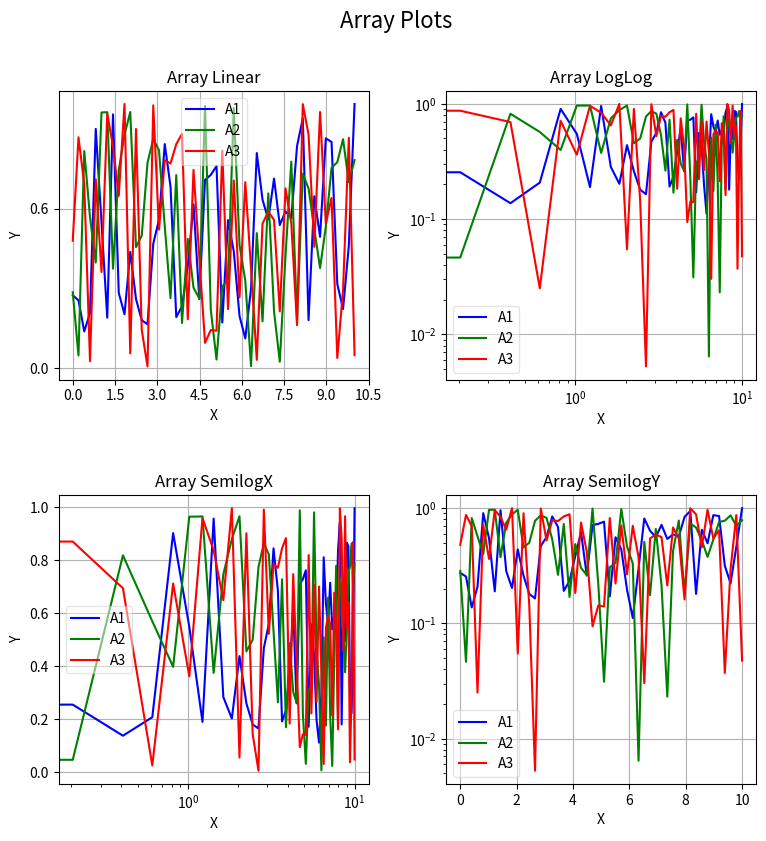
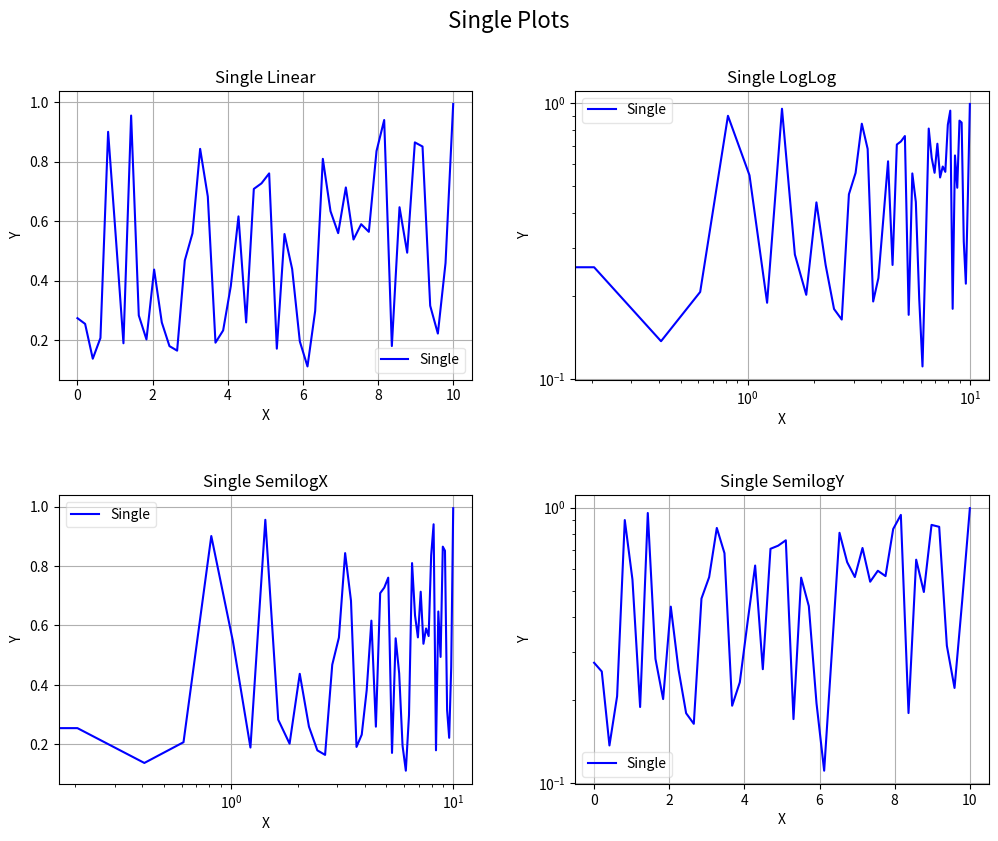
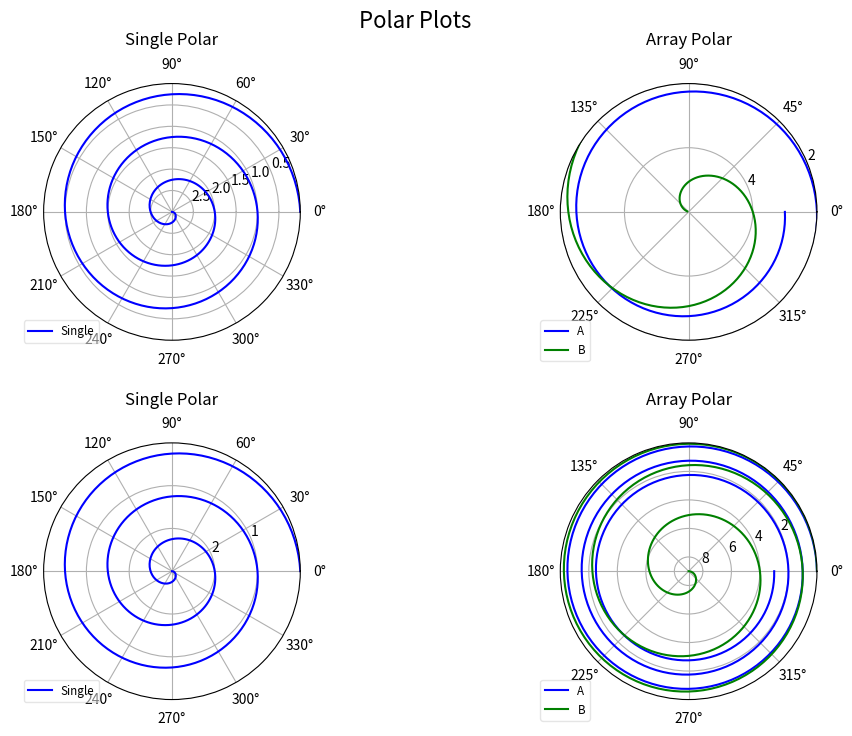

Reproduce these figures in Python, in order.
#  $Id$
#  $HeadURL$

################################################################
# The contents of this file are subject to the Mozilla Public License
# Version 1.1 (the "License"); you may not use this file except in
# compliance with the License. You may obtain a copy of the License at
# http://www.mozilla.org/MPL/

# Software distributed under the License is distributed on an "AS IS"
# basis, WITHOUT WARRANTY OF ANY KIND, either express or implied. See the
# License for the specific language governing rights and limitations
# under the License.

# The Original Code is part of the PyRadi toolkit.

# The Initial Developer of the Original Code is CJ Willers, 
# Portions created by CJ Willers are Copyright (C) 2006-2012
# All Rights Reserved.

# Contributor(s): ______________________________________.
################################################################


## This class provides a basic plotting capability, with a 
## minimum number of lines.

#prepare so long for Python 3
from __future__ import division
from __future__ import print_function
from __future__ import unicode_literals

import numpy
import math
import sys

import matplotlib as mpl
import matplotlib.pyplot as plt
from matplotlib.font_manager import FontProperties


class plotter:
    """ Encapsulates a plotting environment, optimized for 
    radiometry plots.
    
    This class provides a wrapper around Matplotlib to provide a plotting 
    environment specialised towards radiometry results.  These functions
    were developed to provide well labelled plots by entering only one or two lines.
    
    Provision is made for plots containing subplots (i.e. multiple plots on the same figure),
    linear scale and log scale plots, and cartesian and polar plots.
    """
    
    ############################################################
    ##
    def __init__(self,fignumber=0,subpltnrow=1,subpltncol=1,\
                 figuretitle='', 
                 figsize=(9,9)):
        """Class constructor 
        
        The constructor defines the number for this figure, allowing future reference 
        to this figure. The number of subplot rows and columns allow the user to define
        the subplot configuration.  The user can also provide a title to be
        used for the figure (centred on top) and finally, the size of the figure in inches
        can be specified to scale the text relative to the figure.
        
            Args:
                | fignumber (int): the plt figure number, must be supplied
                | subpltnrow (int): subplot number of rows
                | subpltncol (int): subplot number of columns
                | figuretitle (string): the overall heading for the figure
                | figsize ((w,h)): the figure size in inches
                
            Returns:
                | Nothing. Creates the figure for subequent use.
        
            Raises:
                | No exception is raised.
        """
    
        version=mpl.__version__.split('.')
        vnum=float(version[0]+'.'+version[1])
        
        if vnum<1.1:
            print('Install Matplotlib 1.1 or later')
            print('current version is {0}'.format(vnum))
            sys.exit(-1)
    
        self.figurenumber = fignumber
        self.nrow=subpltnrow
        self.ncol=subpltncol
        self.figuretitle = figuretitle

        self.fig = plt.figure(self.figurenumber, frameon=False)
        self.fig.set_size_inches(figsize[0], figsize[1]) 
        self.fig.clear()

        # width reserved for space between subplots
        self.fig.subplots_adjust(wspace=0.25)
        #height reserved for space between subplots
        self.fig.subplots_adjust(hspace=0.4)
        #height reserved for top of the subplots of the figure
        self.fig.subplots_adjust(top=0.88)
        
        self.plotCol=['b', 'g', 'r', 'c', 'm', 'y', 'k', \
            'b--', 'g--', 'r--', 'c--', 'm--', 'y--', 'k--']
            
        self.figtitle=plt.gcf().text(.5,.95,figuretitle,\
                    horizontalalignment='center',\
                    fontproperties=FontProperties(size=16))
                    
        self.bbox_extra_artists=[]
        self.bbox_extra_artists.append(self.figtitle)
        


    ############################################################
    ##
    def BuildPlotCol(self, plotCol, n):
        """Returns a sequence of default colour styles of 
           appropriate length.
           
           The constructor provides a sequence with length 14 pre-defined plot styles.
           The user can define a new sequence if required.  
           This function modulus-folds either sequence, in case longer sequences are required.
           
            Args:
                | plotCol ([strings]): User-supplied list  of plotting styles(can be empty []).
                | n (int): Length of required sequence.
                
            Returns:
                | A list with sequence of plot styles, of required length.
        
            Raises:
                | No exception is raised.
        """
        if not plotCol:
            return [self.plotCol[i % len(self.plotCol)] \
                                         for i in range(n)]
        else:
            return [plotCol[i % len(plotCol)] \
                                         for i in range(n)]

    ############################################################
    ##
    def SaveFig(self, filename='mpl.png',dpi=100,bbox_inches='tight',\
                pad_inches=0.1):
        """Save the plot to a disk file, using filename, dpi specification and bounding box limits.
        
        One of matplotlib's design choices is a bounding box strategy  which may result in a bounding box
        that is smaller than the size of all the objects on the page.  It took a while to figure this out, 
        but the current default values for bbox_inches and pad_inches seem to create meaningful
        bounding boxes. These are however larger than the true bounding box. You still need a 
        tool such as epstools or Adobe Acrobat to trim eps files to the true bounding box.
        
            Args:
                | filename (string): output filename to write plot, file ext 
                | dpi (int): the resolution of the graph in dots per inch
                | bbox_inches: see matplotlib docs for more detail.
                | pad_inches: see matplotlib docs for more detail.
                
                
            Returns:
                | Nothing. Saves a file to disk.
                
            Raises:
                | No exception is raised.
        """
        if len(filename)>0:
            plt.savefig(filename, dpi=dpi, bbox_inches=bbox_inches, 
                        pad_inches=pad_inches,\
                        bbox_extra_artists= self.bbox_extra_artists)

    ############################################################
    ##
    def GetPlot(self):
        """Returns the current plot
        
            Args:        
                | None
                
            Returns:
                | A handle to the current plot.
        
            Raises:
                | No exception is raised.
        """
        return self.fig

    ############################################################
    ##
    def Plot(self, plotnum, ptitle, xlabel, ylabel, x, y, \
                    plotCol=[], label=[],legendAlpha=0.0, \
                    pltaxis=[0, 0, 0, 0], MaxNX=0, MaxNY=0):
        """Cartesian plot on linear scales for abscissa and ordinates.
        
        Given an existing figure, this function plots in a specified subplot position. 
        The function arguments are described below in some detail. Note that the y-values
        or ordinates can be more than one column, each column representing a different
        line in the plot. This is convenient if large arrays of data must be plotted. If more 
        than one column is present, the label argument can contain the legend labels for 
        each of the columns/lines.  The pltaxis argument defines the min/max scale values 
        for the x and y axes.
        
            Args:
                | plotnum (int): subplot number
                | ptitle (string): plot title
                | xlabel (string): x axis label
                | ylabel (string): y axis label
                | x (np.array[N,] or [N,1]): abscissa
                | y (np.array[N,] or [N,M]): ordinates - could be M columns
                | plotCol ([strings]): plot line style, list with M entries, use default if []
                | label  ([strings]): legend label for ordinate, list with M entries
                | legendAlpha (float): transparancy for legend
                | pltaxis ([xmin, xmax, ymin,ymax]): scale for x,y axes. default if all zeros.
                | MaxNX (int): draw MaxNX+1 tick labels on x axis
                | MaxNY (int): draw MaxNy+1 tick labels on y axis
                
            Returns:
                | Nothing
        
            Raises:
                | No exception is raised.
       """
        ## see self.MyPlot for parameter details.
        self.MyPlot(plt.plot, plotnum, ptitle, xlabel, ylabel, \
                    x, y,plotCol, label,legendAlpha, pltaxis, \
                    MaxNX, MaxNY)

    ############################################################
    ##
    def LogLog(self, plotnum, ptitle, xlabel, ylabel, x, y, \
                    plotCol=[], label=[],legendAlpha=0.0, \
                    pltaxis=[0, 0, 0, 0], MaxNX=0, MaxNY=0):
        """Plot data on logarithmic scales for abscissa and ordinates.

        
        Given an existing figure, this function plots in a specified subplot position. 
        The function arguments are described below in some detail. Note that the y-values
        or ordinates can be more than one column, each column representing a different
        line in the plot. This is convenient if large arrays of data must be plotted. If more 
        than one column is present, the label argument can contain the legend labels for 
        each of the columns/lines.  The pltaxis argument defines the min/max scale values 
        for the x and y axes.
        
            Args:
                | plotnum (int): subplot number
                | ptitle (string): plot title
                | xlabel (string): x axis label
                | ylabel (string): y axis label
                | x (np.array[N,] or [N,1]): abscissa
                | y (np.array[N,] or [N,M]): ordinates - could be M columns
                | plotCol ([strings]): plot line style, list with M entries, use default if []
                | label  ([strings]): legend label for ordinate, list with M entries
                | legendAlpha (float): transparancy for legend
                | pltaxis ([xmin, xmax, ymin,ymax]): scale for x,y axes. default if all zeros.
                | MaxNX (int): draw MaxNX+1 tick labels on x axis
                | MaxNY (int): draw MaxNy+1 tick labels on y axis
                
            Returns:
                | Nothing
        
            Raises:
                | No exception is raised.
       """
        ## see self.MyPlot for parameter details.
        self.MyPlot(plt.loglog, plotnum, ptitle, xlabel,ylabel,\
                    x, y,plotCol, label,legendAlpha, pltaxis, \
                    MaxNX, MaxNY)

    ############################################################
    ##
    def SemilogX(self, plotnum, ptitle, xlabel, ylabel, x, y, \
                    plotCol=[], label=[],legendAlpha=0.0, \
                    pltaxis=[0, 0, 0, 0], MaxNX=0, MaxNY=0):
        """Plot data on logarithmic scales for abscissa and linear scale for ordinates.
        
        Given an existing figure, this function plots in a specified subplot position. 
        The function arguments are described below in some detail. Note that the y-values
        or ordinates can be more than one column, each column representing a different
        line in the plot. This is convenient if large arrays of data must be plotted. If more 
        than one column is present, the label argument can contain the legend labels for 
        each of the columns/lines.  The pltaxis argument defines the min/max scale values 
        for the x and y axes.
        
            Args:
                | plotnum (int): subplot number
                | ptitle (string): plot title
                | xlabel (string): x axis label
                | ylabel (string): y axis label
                | x (np.array[N,] or [N,1]): abscissa
                | y (np.array[N,] or [N,M]): ordinates - could be M columns
                | plotCol ([strings]): plot line style, list with M entries, use default if []
                | label  ([strings]): legend label for ordinate, list with M entries
                | legendAlpha (float): transparancy for legend
                | pltaxis ([xmin, xmax, ymin,ymax]): scale for x,y axes. default if all zeros.
                | MaxNX (int): draw MaxNX+1 tick labels on x axis
                | MaxNY (int): draw MaxNy+1 tick labels on y axis
                
            Returns:
                | Nothing
        
            Raises:
                | No exception is raised.
       """
        ## see self.MyPlot for parameter details.
        self.MyPlot(plt.semilogx, plotnum,ptitle,xlabel,ylabel,\
                    x, y,plotCol, label,legendAlpha, pltaxis, \
                    MaxNX, MaxNY)

    ############################################################
    ##
    def SemilogY(self, plotnum, ptitle, xlabel, ylabel, x, y, \
                    plotCol=[], label=[],legendAlpha=0.0, \
                    pltaxis=[0, 0, 0, 0], MaxNX=0, MaxNY=0):
        """Plot data on linear scales for abscissa and logarithmic scale for ordinates.
        
        Given an existing figure, this function plots in a specified subplot position. 
        The function arguments are described below in some detail. Note that the y-values
        or ordinates can be more than one column, each column representing a different
        line in the plot. This is convenient if large arrays of data must be plotted. If more 
        than one column is present, the label argument can contain the legend labels for 
        each of the columns/lines.  The pltaxis argument defines the min/max scale values 
        for the x and y axes.
        
            Args:
                | plotnum (int): subplot number
                | ptitle (string): plot title
                | xlabel (string): x axis label
                | ylabel (string): y axis label
                | x (np.array[N,] or [N,1]): abscissa
                | y (np.array[N,] or [N,M]): ordinates - could be M columns
                | plotCol ([strings]): plot line style, list with M entries, use default if []
                | label  ([strings]): legend label for ordinate, list withM entries
                | legendAlpha (float): transparancy for legend
                | pltaxis ([xmin, xmax, ymin,ymax]): scale for x,y axes. default if all zeros.
                | MaxNX (int): draw MaxNX+1 tick labels on x axis
                | MaxNY (int): draw MaxNy+1 tick labels on y axis
                
            Returns:
                | Nothing
        
            Raises:
                | No exception is raised.
       """
        ## see self.MyPlot for parameter details.
        self.MyPlot(plt.semilogy, plotnum,ptitle,xlabel,ylabel,\
                    x, y,plotCol, label,legendAlpha, pltaxis, \
                    MaxNX, MaxNY)

    ############################################################
    ##
    def MyPlot(self, plotcommand,plotnum,ptitle,xlabel,ylabel, 
                    x, y, plotCol=[],label=[],legendAlpha=0.0,\
                    pltaxis=[0, 0, 0, 0], MaxNX=0, MaxNY=0):
        """Low level helper function to create a subplot and plot the data as required.
        
        This function does the actual plotting, labelling etc. It uses the plotting 
        function provided by its user functions.
        
            Args:
                | plotcommand: name of a MatplotLib plotting function 
                | plotnum (int): subplot number
                | ptitle (string): plot title
                | xlabel (string): x axis label
                | ylabel (string): y axis label
                | x (np.array[N,] or [N,1]): abscissa
                | y (np.array[N,] or [N,M]): ordinates - could be M columns
                | plotCol ([strings]): plot line style, list with M entries, use default if []
                | label  ([strings]): legend label for ordinate, list with M entries
                | legendAlpha (float): transparancy for legend
                | pltaxis ([xmin, xmax, ymin,ymax]): scale for x,y axes. default if all zeros.
                | MaxNX (int): draw MaxNX+1 tick labels on x axis
                | MaxNY (int): draw MaxNy+1 tick labels on y axis
                
            Returns:
                | Nothing
        
            Raises:
                | No exception is raised.
        """

        if x.ndim>1:
            xx=x
        else:
            xx=x.reshape(-1, 1)
            
        if y.ndim>1:
            yy=y
        else:
            yy=y.reshape(-1, 1)

        plotCol = self.BuildPlotCol(plotCol, yy.shape[1])

        sbp=plt.subplot(self.nrow, self.ncol, plotnum,title=ptitle) 
        plt.grid(True)
        plt.xlabel(xlabel)  
        plt.ylabel(ylabel)  
        if MaxNX >0:
            sbp.xaxis.set_major_locator(mpl.ticker.MaxNLocator(MaxNX))
        if MaxNY >0:
            sbp.yaxis.set_major_locator(mpl.ticker.MaxNLocator(MaxNY))
        #print(label)
        if not label:
            for i in range(yy.shape[1]):
                plotcommand(xx, yy[:, i], plotCol[i],)
        else:
            for i in range(yy.shape[1]):
                plotcommand(xx,yy[:,i],plotCol[i],label=label[i])
            leg = plt.legend(loc='best', fancybox=True)
            leg.get_frame().set_alpha(legendAlpha)
            self.bbox_extra_artists.append(leg)

        #scale the axes
        if sum(pltaxis)!=0:
            plt.axis(pltaxis)

    ############################################################
    ## 
    def Polar(self, plotnum, ptitle, theta, r, \
                    plotCol=[], label=[],labelLocation=[-0.1, 0.1], \
                    legendAlpha=0.0, \
                    rscale=[0, 0], rgrid=[0, 0], thetagrid=[30], \
                    direction='counterclockwise', zerooffset=0):
        """Create a subplot and plot the data in polar coordinates (linear radial orginates only).
        
        Given an existing figure, this function plots in a specified subplot position. 
        The function arguments are described below in some detail. Note that the radial values
        or ordinates can be more than one column, each column representing a different
        line in the plot. This is convenient if large arrays of data must be plotted. If more 
        than one column is present, the label argument can contain the legend labels for 
        each of the columns/lines.  The scale for the radial ordinates can be set with rscale.
        The number of radial grid circles can be set with rgrid - this provides a somewhat 
        better control over the built-in radial grid in matplotlib. thetagrids defines the angular 
        grid interval.  The angular rotation direction can be set to be clockwise or
        counterclockwise. Likewise the rotation offset where the plot zero angle must be, 
        is set with zerooffset.
        
            Args:
                | plotnum (int): subplot number
                | ptitle (string): plot title
                | theta (np.array[N,] or [N,1]): angular abscissa
                | r (np.array[N,] or [N,M]): radial ordinates - could be M columns
                | plotCol ([strings]): plot line style, list with M entries, use default if []
                | label  ([strings]): legend label, list with M entries
                | labelLocation ([x,y]): where the legend should located
                | legendAlpha (float): transparancy for legend
                | rscale ([rmin, rmax]): plotting limits. default if all 0
                | rgrid ([rinc, rmax]): radial grid default if all 0. if rinc=0 then rmax is number of ntervals.
                | thetagrids (float): theta grid interval [degrees]
                | direction (string)= 'counterclockwise' or 'clockwise'
                | zerooffset (float) = rotation offset where zero should be [rad]
                
            Returns:
                | Nothing
        
            Raises:
                | No exception is raised.
        """

        if theta.ndim>1:
            tt=theta
        else:
            tt=theta.reshape(-1, 1)
            
        if r.ndim>1:
            rr=r
        else:
            rr=r.reshape(-1, 1)
            
        plotCol = self.BuildPlotCol(plotCol, rr.shape[1])
        
        sbplt=plt.subplot(self.nrow,self.ncol,plotnum,polar=True) 
        plt.grid(True)
        
        rmax=0
        if not label:
            for i in range(rr.shape[1]):
                # negative val :forcing positive and phase shifting
                ttt = tt + numpy.pi*(rr[:, i] < 0).reshape(-1, 1)
                rrr = numpy.abs(rr[:, i])
                plt.polar(ttt, rrr, plotCol[i],)
                rmax=numpy.maximum(rrr.max(), rmax)
        else:
            for i in range(rr.shape[1]):
                # negative val :forcing positive and phase shifting
                ttt = tt + numpy.pi*(rr[:, i] < 0).reshape(-1, 1)
                rrr = numpy.abs(rr[:, i])
                plt.polar(ttt,rrr,plotCol[i],label=label[i])
                rmax=numpy.maximum(rrr.max(), rmax)

            fontP = mpl.font_manager.FontProperties()
            fontP.set_size('small')
            leg = plt.legend(loc='upper left',
                    bbox_to_anchor=(labelLocation[0], labelLocation[1]),
                    prop = fontP, fancybox=True)
            leg.get_frame().set_alpha(legendAlpha)
            self.bbox_extra_artists.append(leg)
            
        sbplt.set_theta_direction(direction)
        sbplt.set_theta_offset(zerooffset)
        
        #set up the grids
        plt.thetagrids(range(0, 360, thetagrid[0]))
        if sum(rgrid)!=0:
            if rgrid[0]==0:
                if rmax>0:
                    #round and increase the max value for nice numbers
                    lrmax=round(math.floor(math.log10(rmax/rgrid[1])))
                    frmax=rmax/(rgrid[1]*10**lrmax)
                    rinc=10**lrmax*math.ceil(frmax)
                    plt.rgrids(numpy.arange(rinc, rinc*rgrid[1], rinc))
            else:
                plt.rgrids(numpy.arange(rgrid[0], rgrid[1], rgrid[0]))
        #Set increment and maximum radial limits
        if sum(rscale)!=0:
            sbplt.set_rmin(rscale[1])
            sbplt.set_rmax(rscale[0])
            
        sbplt.set_title(ptitle, verticalalignment ='bottom',\
                  horizontalalignment='center'      )



#from matplotlib.font_manager import FontProperties
#
#   fontP = FontProperties()
#   fontP.set_size('small')
#   legend([plot1], "title", prop = fontP)

      
     
################################################################
################################################################
##
## plot graphs and confirm the correctness of the functions

if __name__ == '__main__':

    ##create some data
    xLinS=numpy.linspace(0, 10, 50).reshape(-1, 1)
    yLinS=numpy.random.random(xLinS.shape[0]).reshape(-1, 1)

    yLinA=yLinS
    yLinA = numpy.hstack((yLinA, \
            numpy.random.random(xLinS.shape[0]).reshape(-1, 1)))
    yLinA = numpy.hstack((yLinA, \
            numpy.random.random(xLinS.shape[0]).reshape(-1, 1)))

    A = plotter(1, 2, 2,'Array Plots')
    A.Plot(1, "Array Linear","X", "Y", xLinS, yLinA,\
           label=['A1', 'A2', 'A3'],legendAlpha=0.5, MaxNX=10, MaxNY=2)
    A.LogLog(2, "Array LogLog","X", "Y", xLinS, yLinA,\
             label=['A1', 'A2', 'A3'],legendAlpha=0.5)
    A.SemilogX(3, "Array SemilogX","X", "Y", xLinS, yLinA,\
               label=['A1', 'A2', 'A3'],legendAlpha=0.5)
    A.SemilogY(4, "Array SemilogY","X", "Y", xLinS, yLinA,\
               label=['A1', 'A2', 'A3'],legendAlpha=0.5)
    A.SaveFig('A.png')
    
    S = plotter(2, 2, 2,'Single Plots',figsize=(12,9))
    S.Plot(1, "Single Linear","X", "Y", xLinS, yLinS,\
           label=['Single'],legendAlpha=0.5)
    S.LogLog(2, "Single LogLog","X", "Y", xLinS, yLinS,\
             label=['Single'],legendAlpha=0.5)
    S.SemilogX(3, "Single SemilogX","X", "Y", xLinS, yLinS,\
               label=['Single'],legendAlpha=0.5)
    S.SemilogY(4, "Single SemilogY","X", "Y", xLinS, yLinS,\
               label=['Single'],legendAlpha=0.5)
    S.SaveFig('S.png', dpi=300)

    r = numpy.arange(0, 3.01, 0.01).reshape(-1, 1)
    theta = 2*numpy.pi*r
    r2 = numpy.hstack((r,r**2))
    P = plotter(3, 2, 2,'Polar Plots', figsize=(12,8))
    P.Polar(1, "Single Polar",theta, r,\
           label=['Single'],legendAlpha=0.5,rscale=[0,3],rgrid=[0.5,3])
    P.Polar(2, "Array Polar",theta, r2,\
           label=['A', 'B'],legendAlpha=0.5,rscale=[2,6],rgrid=[2,6],\
           thetagrid=[45])
    P.Polar(3, "Single Polar",theta, r,\
           label=['Single'],legendAlpha=0.5,rscale=[0,3],rgrid=[0,3])
    P.Polar(4, "Array Polar",theta, r2,\
           label=['A', 'B'],legendAlpha=0.5,rscale=[0,9],rgrid=[0,6],\
           thetagrid=[45])
    P.SaveFig('P.png')
    P.SaveFig('P.eps')
